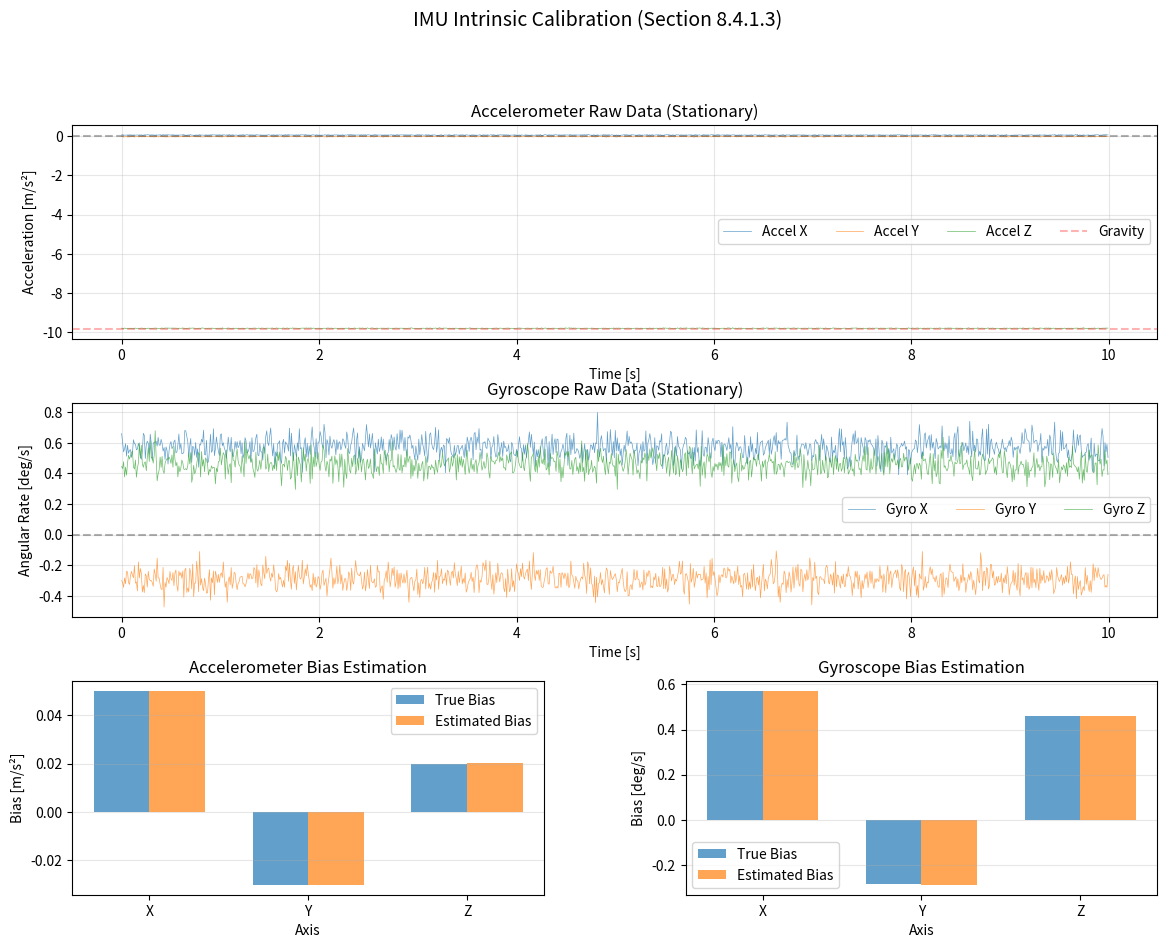
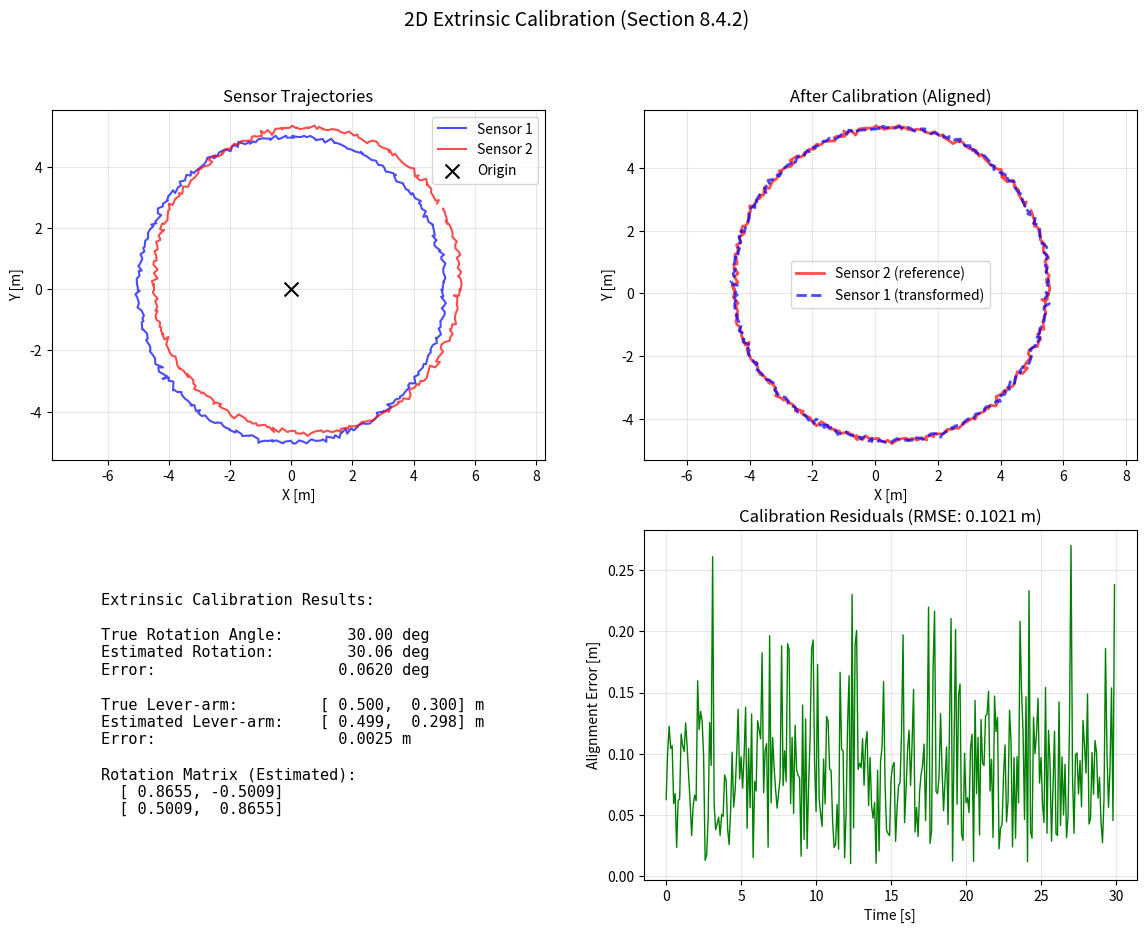

Write the Python code that produced these figures, in order.
"""Calibration Demonstration for Chapter 8, Section 8.4.

Demonstrates intrinsic and extrinsic calibration techniques essential
for multi-sensor fusion systems.

Key Concepts:
- **Intrinsic Calibration**: Sensor-specific parameters (biases, scale factors)
- **Extrinsic Calibration**: Relative poses between sensors (lever-arm, rotation)

This demo covers:
1. IMU intrinsic calibration (accelerometer/gyroscope bias estimation)
2. 2D extrinsic calibration (lever-arm and rotation between sensors)

Author: Li-Ta Hsu
Date: December 2025
References: Chapter 8, Section 8.4 (Calibration Techniques)
"""

import argparse
from pathlib import Path
from typing import Dict, Tuple

import matplotlib.pyplot as plt
import numpy as np
from matplotlib.gridspec import GridSpec


def estimate_imu_bias_stationary(
    accel_samples: np.ndarray,
    gyro_samples: np.ndarray,
    gravity_magnitude: float = 9.81
) -> Dict:
    """Estimate IMU biases from stationary measurements.
    
    During a stationary period:
    - Gyroscope should read zero (any reading is bias)
    - Accelerometer should read gravity vector (deviation is bias)
    
    This is the simplest intrinsic IMU calibration method mentioned
    in the book (Section 8.4.1.3).
    
    Args:
        accel_samples: Accelerometer samples (N, 3) in m/s²
        gyro_samples: Gyroscope samples (N, 3) in rad/s
        gravity_magnitude: Expected gravity magnitude (default 9.81 m/s²)
    
    Returns:
        Dictionary with:
            - 'accel_bias': Estimated accelerometer bias (3,) in m/s²
            - 'gyro_bias': Estimated gyroscope bias (3,) in rad/s
            - 'accel_std': Standard deviation of accel samples
            - 'gyro_std': Standard deviation of gyro samples
            - 'gravity_axis': Identified gravity axis (0=x, 1=y, 2=z)
    
    References:
        Chapter 8, Section 8.4.1.3: IMU Intrinsic Calibration
    """
    # Gyroscope bias: mean of stationary samples (should be zero)
    gyro_bias = np.mean(gyro_samples, axis=0)
    gyro_std = np.std(gyro_samples, axis=0)
    
    # Accelerometer bias: deviation from gravity
    accel_mean = np.mean(accel_samples, axis=0)
    accel_std = np.std(accel_samples, axis=0)
    
    # Identify gravity axis (largest magnitude component)
    gravity_axis = np.argmax(np.abs(accel_mean))
    
    # Accelerometer bias: measured - expected
    # Expected: gravity along identified axis, zero on others
    expected_accel = np.zeros(3)
    expected_accel[gravity_axis] = gravity_magnitude * np.sign(accel_mean[gravity_axis])
    
    accel_bias = accel_mean - expected_accel
    
    return {
        'accel_bias': accel_bias,
        'gyro_bias': gyro_bias,
        'accel_std': accel_std,
        'gyro_std': gyro_std,
        'gravity_axis': gravity_axis,
        'accel_mean': accel_mean,
        'n_samples': len(accel_samples)
    }


def calibrate_extrinsic_2d_least_squares(
    p_sensor1: np.ndarray,
    p_sensor2: np.ndarray
) -> Tuple[np.ndarray, np.ndarray]:
    """Estimate 2D extrinsic calibration between two sensors.
    
    Estimates the relative pose (translation + rotation) between two sensors
    observing the same motion or scene.
    
    Model: p_sensor2 = R @ p_sensor1 + t
    
    This uses least-squares fitting to estimate R (2x2 rotation) and
    t (2D translation/lever-arm).
    
    Args:
        p_sensor1: Positions from sensor 1 (N, 2)
        p_sensor2: Positions from sensor 2 (N, 2) at same timestamps
    
    Returns:
        Tuple of (R, t):
            R: 2D rotation matrix (2, 2)
            t: 2D translation vector (2,) - lever-arm
    
    References:
        Chapter 8, Section 8.4.2: Extrinsic Calibration
    """
    # Center the data
    p1_mean = np.mean(p_sensor1, axis=0)
    p2_mean = np.mean(p_sensor2, axis=0)
    
    p1_centered = p_sensor1 - p1_mean
    p2_centered = p_sensor2 - p2_mean
    
    # Estimate rotation using SVD (Procrustes problem)
    # R = arg min ||p2_centered - R @ p1_centered.T||^2
    H = p1_centered.T @ p2_centered  # 2x2 correlation matrix
    U, S, Vt = np.linalg.svd(H)
    
    R = Vt.T @ U.T
    
    # Ensure proper rotation (det(R) = 1)
    if np.linalg.det(R) < 0:
        Vt[-1, :] *= -1
        R = Vt.T @ U.T
    
    # Estimate translation
    t = p2_mean - R @ p1_mean
    
    return R, t


def generate_synthetic_imu_stationary(
    duration: float = 10.0,
    rate: float = 100.0,
    accel_bias: np.ndarray = None,
    gyro_bias: np.ndarray = None,
    accel_noise_std: float = 0.01,
    gyro_noise_std: float = 0.001
) -> Dict:
    """Generate synthetic stationary IMU data for calibration testing.
    
    Args:
        duration: Duration in seconds
        rate: Sampling rate in Hz
        accel_bias: True accelerometer bias (3,) in m/s²
        gyro_bias: True gyroscope bias (3,) in rad/s
        accel_noise_std: Accelerometer noise std
        gyro_noise_std: Gyroscope noise std
    
    Returns:
        Dictionary with 't', 'accel', 'gyro', 'true_accel_bias', 'true_gyro_bias'
    """
    if accel_bias is None:
        accel_bias = np.array([0.05, -0.03, 0.02])  # m/s²
    
    if gyro_bias is None:
        gyro_bias = np.array([0.01, -0.005, 0.008])  # rad/s
    
    n_samples = int(duration * rate)
    t = np.arange(n_samples) / rate
    
    # Stationary: accelerometer reads gravity + bias + noise
    # Assume gravity along -Z axis (sensor facing up)
    gravity = np.array([0, 0, -9.81])
    
    accel = np.zeros((n_samples, 3))
    gyro = np.zeros((n_samples, 3))
    
    for i in range(n_samples):
        accel[i] = gravity + accel_bias + np.random.randn(3) * accel_noise_std
        gyro[i] = gyro_bias + np.random.randn(3) * gyro_noise_std
    
    return {
        't': t,
        'accel': accel,
        'gyro': gyro,
        'true_accel_bias': accel_bias,
        'true_gyro_bias': gyro_bias
    }


def generate_synthetic_extrinsic_data(
    duration: float = 30.0,
    rate: float = 10.0,
    lever_arm: np.ndarray = None,
    rotation_angle: float = np.pi / 6  # 30 degrees
) -> Dict:
    """Generate synthetic data for 2D extrinsic calibration.
    
    Simulates two sensors observing the same trajectory with known
    relative pose (lever-arm + rotation).
    
    Args:
        duration: Duration in seconds
        rate: Sampling rate in Hz
        lever_arm: True lever-arm (2,) in meters
        rotation_angle: Rotation angle in radians
    
    Returns:
        Dictionary with positions from both sensors and true calibration
    """
    if lever_arm is None:
        lever_arm = np.array([0.5, 0.3])  # meters
    
    n_samples = int(duration * rate)
    t = np.arange(n_samples) / rate
    
    # Generate base trajectory (circular motion)
    radius = 5.0
    angular_freq = 2 * np.pi / duration
    
    p_sensor1 = np.zeros((n_samples, 2))
    for i, ti in enumerate(t):
        angle = angular_freq * ti
        p_sensor1[i, 0] = radius * np.cos(angle)
        p_sensor1[i, 1] = radius * np.sin(angle)
    
    # Apply transformation to get sensor 2 positions
    R_true = np.array([
        [np.cos(rotation_angle), -np.sin(rotation_angle)],
        [np.sin(rotation_angle), np.cos(rotation_angle)]
    ])
    
    p_sensor2 = (R_true @ p_sensor1.T).T + lever_arm
    
    # Add noise
    noise_std = 0.05  # meters
    p_sensor1 += np.random.randn(n_samples, 2) * noise_std
    p_sensor2 += np.random.randn(n_samples, 2) * noise_std
    
    return {
        't': t,
        'p_sensor1': p_sensor1,
        'p_sensor2': p_sensor2,
        'true_R': R_true,
        'true_t': lever_arm,
        'true_rotation_angle': rotation_angle
    }


def plot_imu_calibration(
    data: Dict,
    calibration: Dict,
    save_path: str = None
):
    """Plot IMU calibration results.
    
    Args:
        data: IMU data dictionary
        calibration: Calibration results
        save_path: Path to save figure
    """
    fig = plt.figure(figsize=(14, 10))
    gs = GridSpec(3, 2, figure=fig, hspace=0.3, wspace=0.3)
    
    # Accelerometer data
    ax1 = fig.add_subplot(gs[0, :])
    for i, axis in enumerate(['X', 'Y', 'Z']):
        ax1.plot(data['t'], data['accel'][:, i], label=f'Accel {axis}',
                alpha=0.7, linewidth=0.5)
    
    ax1.axhline(0, color='k', linestyle='--', alpha=0.3)
    ax1.axhline(-9.81, color='r', linestyle='--', alpha=0.3, label='Gravity')
    ax1.set_xlabel('Time [s]')
    ax1.set_ylabel('Acceleration [m/s²]')
    ax1.set_title('Accelerometer Raw Data (Stationary)')
    ax1.legend(ncol=4)
    ax1.grid(True, alpha=0.3)
    
    # Gyroscope data
    ax2 = fig.add_subplot(gs[1, :])
    for i, axis in enumerate(['X', 'Y', 'Z']):
        ax2.plot(data['t'], data['gyro'][:, i] * 180/np.pi,
                label=f'Gyro {axis}', alpha=0.7, linewidth=0.5)
    
    ax2.axhline(0, color='k', linestyle='--', alpha=0.3)
    ax2.set_xlabel('Time [s]')
    ax2.set_ylabel('Angular Rate [deg/s]')
    ax2.set_title('Gyroscope Raw Data (Stationary)')
    ax2.legend(ncol=3)
    ax2.grid(True, alpha=0.3)
    
    # Bias estimation results
    ax3 = fig.add_subplot(gs[2, 0])
    
    axes = ['X', 'Y', 'Z']
    x_pos = np.arange(3)
    
    true_bias = data['true_accel_bias']
    est_bias = calibration['accel_bias']
    
    width = 0.35
    ax3.bar(x_pos - width/2, true_bias, width, label='True Bias', alpha=0.7)
    ax3.bar(x_pos + width/2, est_bias, width, label='Estimated Bias', alpha=0.7)
    
    ax3.set_xlabel('Axis')
    ax3.set_ylabel('Bias [m/s²]')
    ax3.set_title('Accelerometer Bias Estimation')
    ax3.set_xticks(x_pos)
    ax3.set_xticklabels(axes)
    ax3.legend()
    ax3.grid(True, alpha=0.3, axis='y')
    
    ax4 = fig.add_subplot(gs[2, 1])
    
    true_bias_gyro = data['true_gyro_bias'] * 180/np.pi
    est_bias_gyro = calibration['gyro_bias'] * 180/np.pi
    
    ax4.bar(x_pos - width/2, true_bias_gyro, width, label='True Bias', alpha=0.7)
    ax4.bar(x_pos + width/2, est_bias_gyro, width, label='Estimated Bias', alpha=0.7)
    
    ax4.set_xlabel('Axis')
    ax4.set_ylabel('Bias [deg/s]')
    ax4.set_title('Gyroscope Bias Estimation')
    ax4.set_xticks(x_pos)
    ax4.set_xticklabels(axes)
    ax4.legend()
    ax4.grid(True, alpha=0.3, axis='y')
    
    plt.suptitle('IMU Intrinsic Calibration (Section 8.4.1.3)', fontsize=14, y=0.995)
    
    if save_path:
        plt.savefig(save_path, dpi=150, bbox_inches='tight')
        print(f"Saved figure: {save_path}")
    
    plt.show()


def plot_extrinsic_calibration(
    data: Dict,
    R_est: np.ndarray,
    t_est: np.ndarray,
    save_path: str = None
):
    """Plot extrinsic calibration results.
    
    Args:
        data: Extrinsic calibration data
        R_est: Estimated rotation matrix
        t_est: Estimated translation
        save_path: Path to save figure
    """
    fig, axes = plt.subplots(2, 2, figsize=(14, 10))
    
    # Trajectories
    ax = axes[0, 0]
    ax.plot(data['p_sensor1'][:, 0], data['p_sensor1'][:, 1],
           'b-', label='Sensor 1', alpha=0.7)
    ax.plot(data['p_sensor2'][:, 0], data['p_sensor2'][:, 1],
           'r-', label='Sensor 2', alpha=0.7)
    ax.scatter(0, 0, c='black', s=100, marker='x', label='Origin', zorder=5)
    ax.set_xlabel('X [m]')
    ax.set_ylabel('Y [m]')
    ax.set_title('Sensor Trajectories')
    ax.legend()
    ax.grid(True, alpha=0.3)
    ax.axis('equal')
    
    # Aligned trajectories
    ax = axes[0, 1]
    
    # Transform sensor 1 to sensor 2 frame using estimated calibration
    p1_transformed = (R_est @ data['p_sensor1'].T).T + t_est
    
    ax.plot(data['p_sensor2'][:, 0], data['p_sensor2'][:, 1],
           'r-', label='Sensor 2 (reference)', alpha=0.7, linewidth=2)
    ax.plot(p1_transformed[:, 0], p1_transformed[:, 1],
           'b--', label='Sensor 1 (transformed)', alpha=0.7, linewidth=2)
    ax.set_xlabel('X [m]')
    ax.set_ylabel('Y [m]')
    ax.set_title('After Calibration (Aligned)')
    ax.legend()
    ax.grid(True, alpha=0.3)
    ax.axis('equal')
    
    # Calibration parameters
    ax = axes[1, 0]
    ax.axis('off')
    
    R_true = data['true_R']
    t_true = data['true_t']
    angle_true = data['true_rotation_angle'] * 180/np.pi
    angle_est = np.arctan2(R_est[1, 0], R_est[0, 0]) * 180/np.pi
    
    info_text = f"""
Extrinsic Calibration Results:

True Rotation Angle:    {angle_true:>8.2f} deg
Estimated Rotation:     {angle_est:>8.2f} deg
Error:                  {abs(angle_true - angle_est):>8.4f} deg

True Lever-arm:         [{t_true[0]:>6.3f}, {t_true[1]:>6.3f}] m
Estimated Lever-arm:    [{t_est[0]:>6.3f}, {t_est[1]:>6.3f}] m
Error:                  {np.linalg.norm(t_true - t_est):>8.4f} m

Rotation Matrix (Estimated):
  [{R_est[0,0]:>7.4f}, {R_est[0,1]:>7.4f}]
  [{R_est[1,0]:>7.4f}, {R_est[1,1]:>7.4f}]
    """
    
    ax.text(0.1, 0.5, info_text, fontsize=11, family='monospace',
           verticalalignment='center')
    
    # Residual errors
    ax = axes[1, 1]
    
    residuals = data['p_sensor2'] - p1_transformed
    residual_norms = np.linalg.norm(residuals, axis=1)
    
    ax.plot(data['t'], residual_norms, 'g-', linewidth=1)
    ax.set_xlabel('Time [s]')
    ax.set_ylabel('Alignment Error [m]')
    ax.set_title(f'Calibration Residuals (RMSE: {np.sqrt(np.mean(residual_norms**2)):.4f} m)')
    ax.grid(True, alpha=0.3)
    
    plt.suptitle('2D Extrinsic Calibration (Section 8.4.2)', fontsize=14)
    
    if save_path:
        plt.savefig(save_path, dpi=150, bbox_inches='tight')
        print(f"Saved figure: {save_path}")
    
    plt.show()


def main():
    """Main entry point for calibration demo."""
    parser = argparse.ArgumentParser(
        description="Calibration Demo: Intrinsic and Extrinsic Calibration"
    )
    parser.add_argument(
        "--skip-intrinsic",
        action="store_true",
        help="Skip intrinsic calibration demo"
    )
    parser.add_argument(
        "--skip-extrinsic",
        action="store_true",
        help="Skip extrinsic calibration demo"
    )
    parser.add_argument(
        "--seed",
        type=int,
        default=42,
        help="Random seed"
    )
    
    args = parser.parse_args()
    
    np.random.seed(args.seed)
    
    print("\n" + "="*70)
    print("Calibration Demonstration (Chapter 8, Section 8.4)")
    print("="*70)
    
    # =====================================================================
    # Part 1: Intrinsic IMU Calibration
    # =====================================================================
    
    if not args.skip_intrinsic:
        print("\n[PART 1] IMU Intrinsic Calibration (Bias Estimation)")
        print("-" * 70)
        print("Concept: During stationary period:")
        print("  - Gyroscope should read zero -> any reading is bias")
        print("  - Accelerometer should read gravity -> deviation is bias")
        print("")
        
        print("Generating synthetic stationary IMU data...")
        imu_data = generate_synthetic_imu_stationary(
            duration=10.0,
            rate=100.0
        )
        
        print(f"  Duration: {imu_data['t'][-1]:.1f}s")
        print(f"  Samples: {len(imu_data['t'])}")
        print(f"  True Accel Bias: {imu_data['true_accel_bias']}")
        print(f"  True Gyro Bias: {imu_data['true_gyro_bias'] * 180/np.pi} deg/s")
        print("")
        
        print("Estimating biases from stationary window...")
        calibration = estimate_imu_bias_stationary(
            imu_data['accel'],
            imu_data['gyro']
        )
        
        print("\n" + "="*70)
        print("IMU Calibration Results")
        print("="*70)
        print(f"{'Parameter':<30} {'Estimated':>15} {'True':>15} {'Error':>10}")
        print("-" * 70)
        
        for i, axis in enumerate(['X', 'Y', 'Z']):
            true_val = imu_data['true_accel_bias'][i]
            est_val = calibration['accel_bias'][i]
            error = abs(est_val - true_val)
            print(f"Accel Bias {axis} [m/s²]       {est_val:>15.4f} {true_val:>15.4f} {error:>10.5f}")
        
        print("")
        for i, axis in enumerate(['X', 'Y', 'Z']):
            true_val = imu_data['true_gyro_bias'][i] * 180/np.pi
            est_val = calibration['gyro_bias'][i] * 180/np.pi
            error = abs(est_val - true_val)
            print(f"Gyro Bias {axis} [deg/s]       {est_val:>15.4f} {true_val:>15.4f} {error:>10.5f}")
        
        print("="*70)
        print(f"\nGravity identified along axis: {['X', 'Y', 'Z'][calibration['gravity_axis']]}")
        print(f"Number of samples used: {calibration['n_samples']}")
        
        # Plot
        save_path = "ch8_sensor_fusion/figs/imu_calibration.svg"
        Path(save_path).parent.mkdir(parents=True, exist_ok=True)
        plot_imu_calibration(imu_data, calibration, save_path=save_path)
    
    # =====================================================================
    # Part 2: Extrinsic Calibration (2D)
    # =====================================================================
    
    if not args.skip_extrinsic:
        print("\n[PART 2] 2D Extrinsic Calibration (Lever-arm + Rotation)")
        print("-" * 70)
        print("Concept: Estimate relative pose between two sensors")
        print("  - Rotation matrix R (2x2)")
        print("  - Translation vector t (lever-arm)")
        print("  Model: p_sensor2 = R @ p_sensor1 + t")
        print("")
        
        print("Generating synthetic dual-sensor data...")
        ext_data = generate_synthetic_extrinsic_data(
            duration=30.0,
            rate=10.0
        )
        
        print(f"  Duration: {ext_data['t'][-1]:.1f}s")
        print(f"  Samples: {len(ext_data['t'])}")
        print(f"  True Rotation: {ext_data['true_rotation_angle'] * 180/np.pi:.2f} deg")
        print(f"  True Lever-arm: {ext_data['true_t']}")
        print("")
        
        print("Estimating extrinsic calibration (least-squares)...")
        R_est, t_est = calibrate_extrinsic_2d_least_squares(
            ext_data['p_sensor1'],
            ext_data['p_sensor2']
        )
        
        angle_est = np.arctan2(R_est[1, 0], R_est[0, 0]) * 180/np.pi
        angle_true = ext_data['true_rotation_angle'] * 180/np.pi
        
        print("\n" + "="*70)
        print("Extrinsic Calibration Results")
        print("="*70)
        print(f"{'Parameter':<30} {'Estimated':>15} {'True':>15} {'Error':>10}")
        print("-" * 70)
        print(f"Rotation Angle [deg]          {angle_est:>15.2f} {angle_true:>15.2f} {abs(angle_est - angle_true):>10.4f}")
        print(f"Lever-arm X [m]               {t_est[0]:>15.4f} {ext_data['true_t'][0]:>15.4f} {abs(t_est[0] - ext_data['true_t'][0]):>10.5f}")
        print(f"Lever-arm Y [m]               {t_est[1]:>15.4f} {ext_data['true_t'][1]:>15.4f} {abs(t_est[1] - ext_data['true_t'][1]):>10.5f}")
        print("="*70)
        
        # Compute RMSE after calibration
        p1_transformed = (R_est @ ext_data['p_sensor1'].T).T + t_est
        residuals = ext_data['p_sensor2'] - p1_transformed
        rmse = np.sqrt(np.mean(np.sum(residuals**2, axis=1)))
        
        print(f"\nAlignment RMSE after calibration: {rmse:.4f} m")
        print("(Should be close to measurement noise: ~0.05 m)")
        
        # Plot
        save_path = "ch8_sensor_fusion/figs/extrinsic_calibration.svg"
        Path(save_path).parent.mkdir(parents=True, exist_ok=True)
        plot_extrinsic_calibration(ext_data, R_est, t_est, save_path=save_path)
    
    print("\n" + "="*70)
    print("Calibration Demo Complete")
    print("="*70)
    print("\nKey Takeaways:")
    print("  1. Intrinsic calibration corrects sensor-specific errors (biases)")
    print("  2. Extrinsic calibration aligns multi-sensor coordinate frames")
    print("  3. Both are prerequisites for accurate sensor fusion")
    print("  4. Real-world calibration requires careful data collection procedures")
    print("")


if __name__ == '__main__':
    main()
